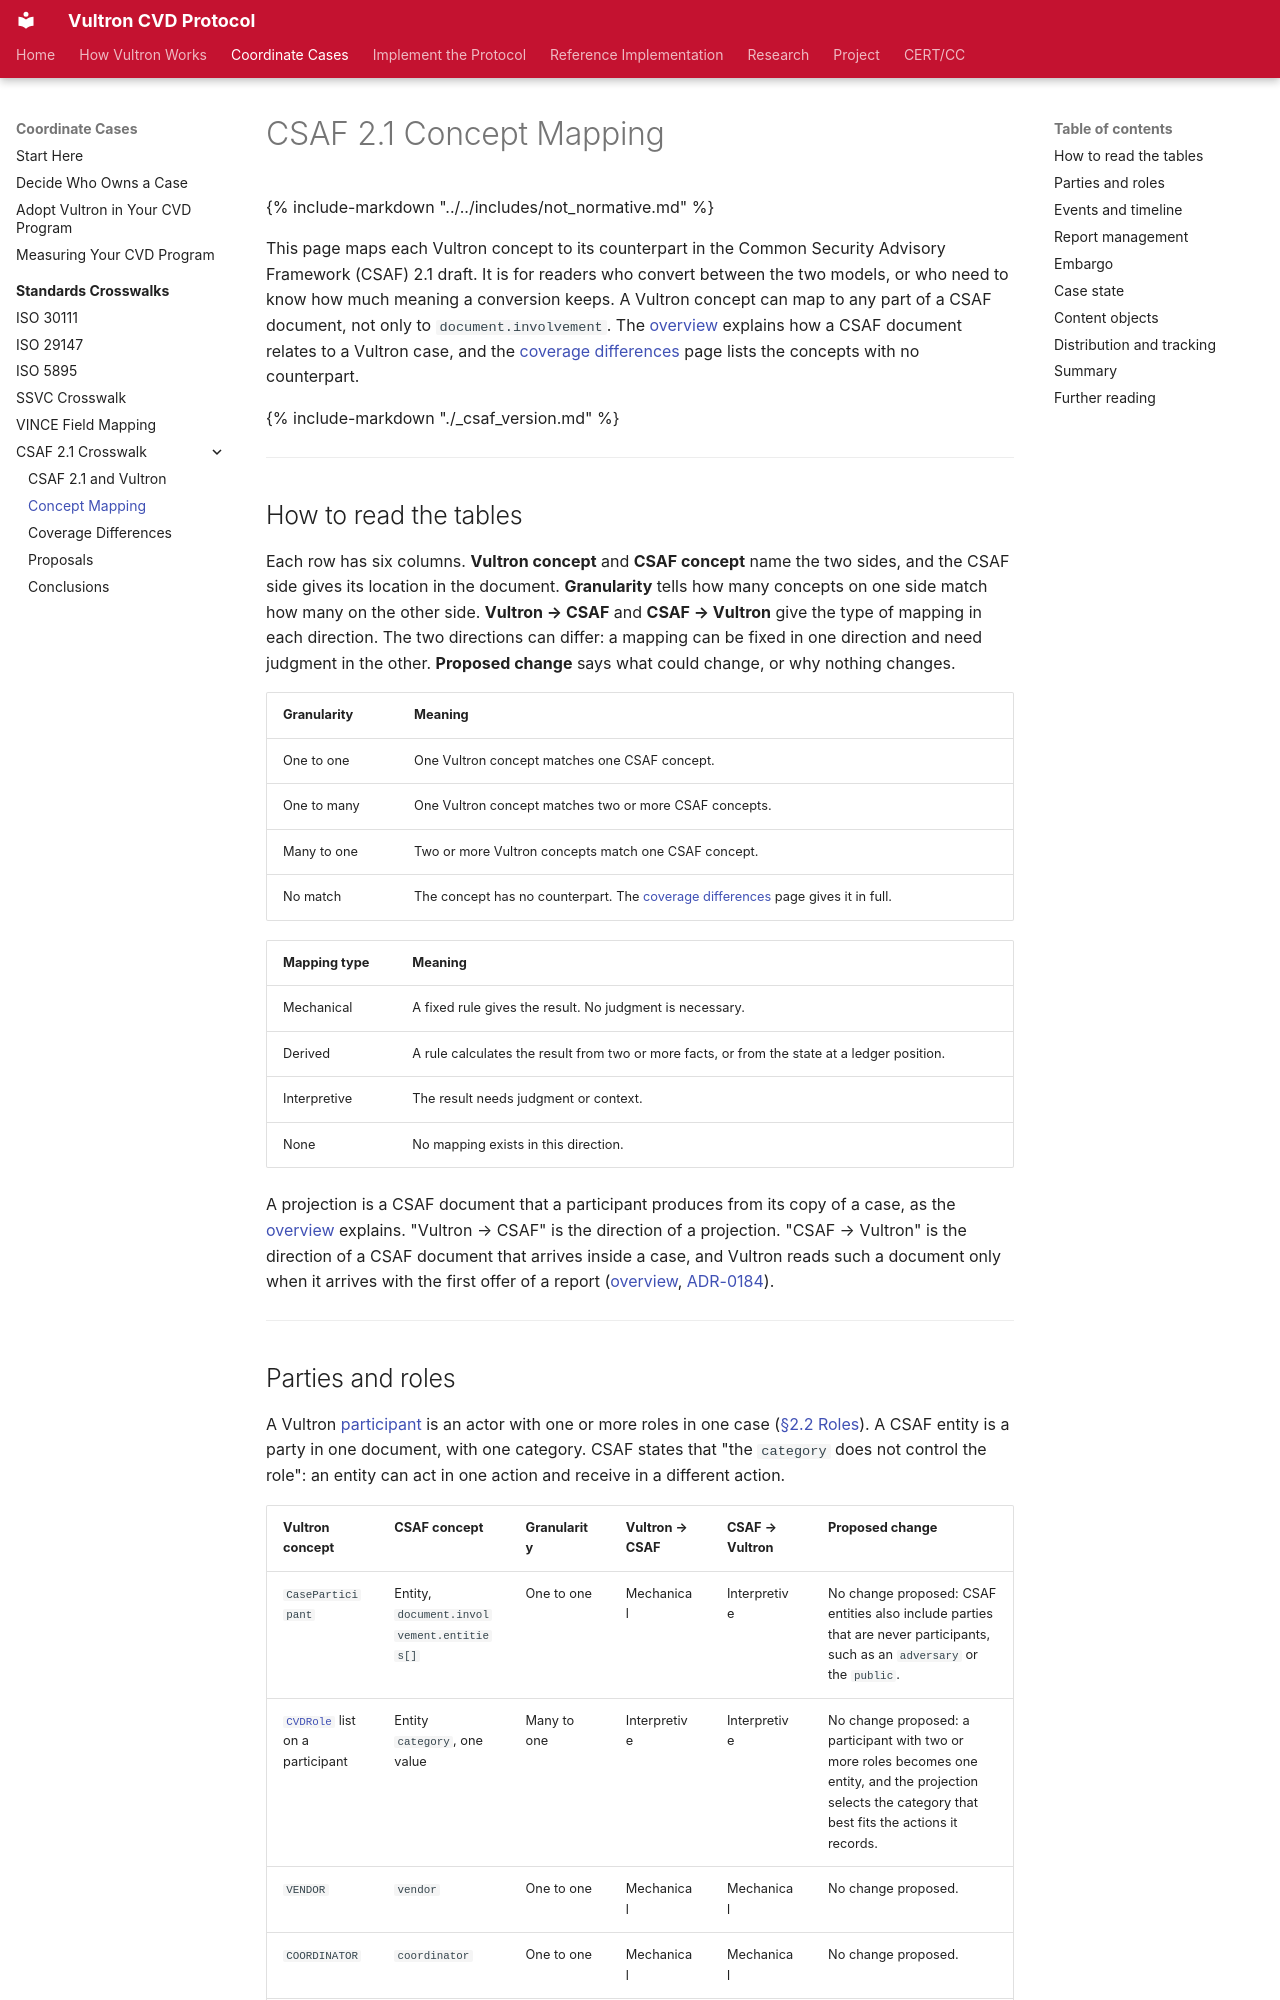

repository: CERTCC/Vultron · page: reference/csaf_crosswalk/concept_mapping/index.html · generator: mkdocs

---
description: >
  Each Vultron concept with its counterpart in the Common Security Advisory
  Framework (CSAF) 2.1 draft, the granularity of the match, and the type of
  mapping in each direction.
stakeholder_type: [cvd-practitioner, platform-developer]
level: 400
page_type: reference
subject: neutral
---

# CSAF 2.1 Concept Mapping

{% include-markdown "../../includes/not_normative.md" %}

This page maps each Vultron concept to its counterpart in the Common Security Advisory Framework (CSAF) 2.1 draft.
It is for readers who convert between the two models, or who need to know how much meaning a conversion keeps.
A Vultron concept can map to any part of a CSAF document, not only to `document.involvement`.
The [overview](overview.md) explains how a CSAF document relates to a Vultron case, and the [coverage differences](coverage.md) page lists the concepts with no counterpart.

{% include-markdown "./_csaf_version.md" %}

---

## How to read the tables

Each row has six columns.
**Vultron concept** and **CSAF concept** name the two sides, and the CSAF side gives its location in the document.
**Granularity** tells how many concepts on one side match how many on the other side.
**Vultron → CSAF** and **CSAF → Vultron** give the type of mapping in each direction.
The two directions can differ: a mapping can be fixed in one direction and need judgment in the other.
**Proposed change** says what could change, or why nothing changes.

| Granularity | Meaning |
|---|---|
| One to one | One Vultron concept matches one CSAF concept. |
| One to many | One Vultron concept matches two or more CSAF concepts. |
| Many to one | Two or more Vultron concepts match one CSAF concept. |
| No match | The concept has no counterpart. The [coverage differences](coverage.md) page gives it in full. |

| Mapping type | Meaning |
|---|---|
| Mechanical | A fixed rule gives the result. No judgment is necessary. |
| Derived | A rule calculates the result from two or more facts, or from the state at a ledger position. |
| Interpretive | The result needs judgment or context. |
| None | No mapping exists in this direction. |

A projection is a CSAF document that a participant produces from its copy of a case, as the [overview](overview.md#a-case-can-produce-a-csaf-document) explains.
"Vultron → CSAF" is the direction of a projection.
"CSAF → Vultron" is the direction of a CSAF document that arrives inside a case, and Vultron reads such a document only when it arrives with the first offer of a report ([overview](overview.md#a-csaf-document-can-travel-inside-a-case), [ADR-0184](../../adr/0184-a-csaf-document-travels-as-a-report-attachment-and-speaks-for-the-sender-only-at-the-first-report.md)).

---
